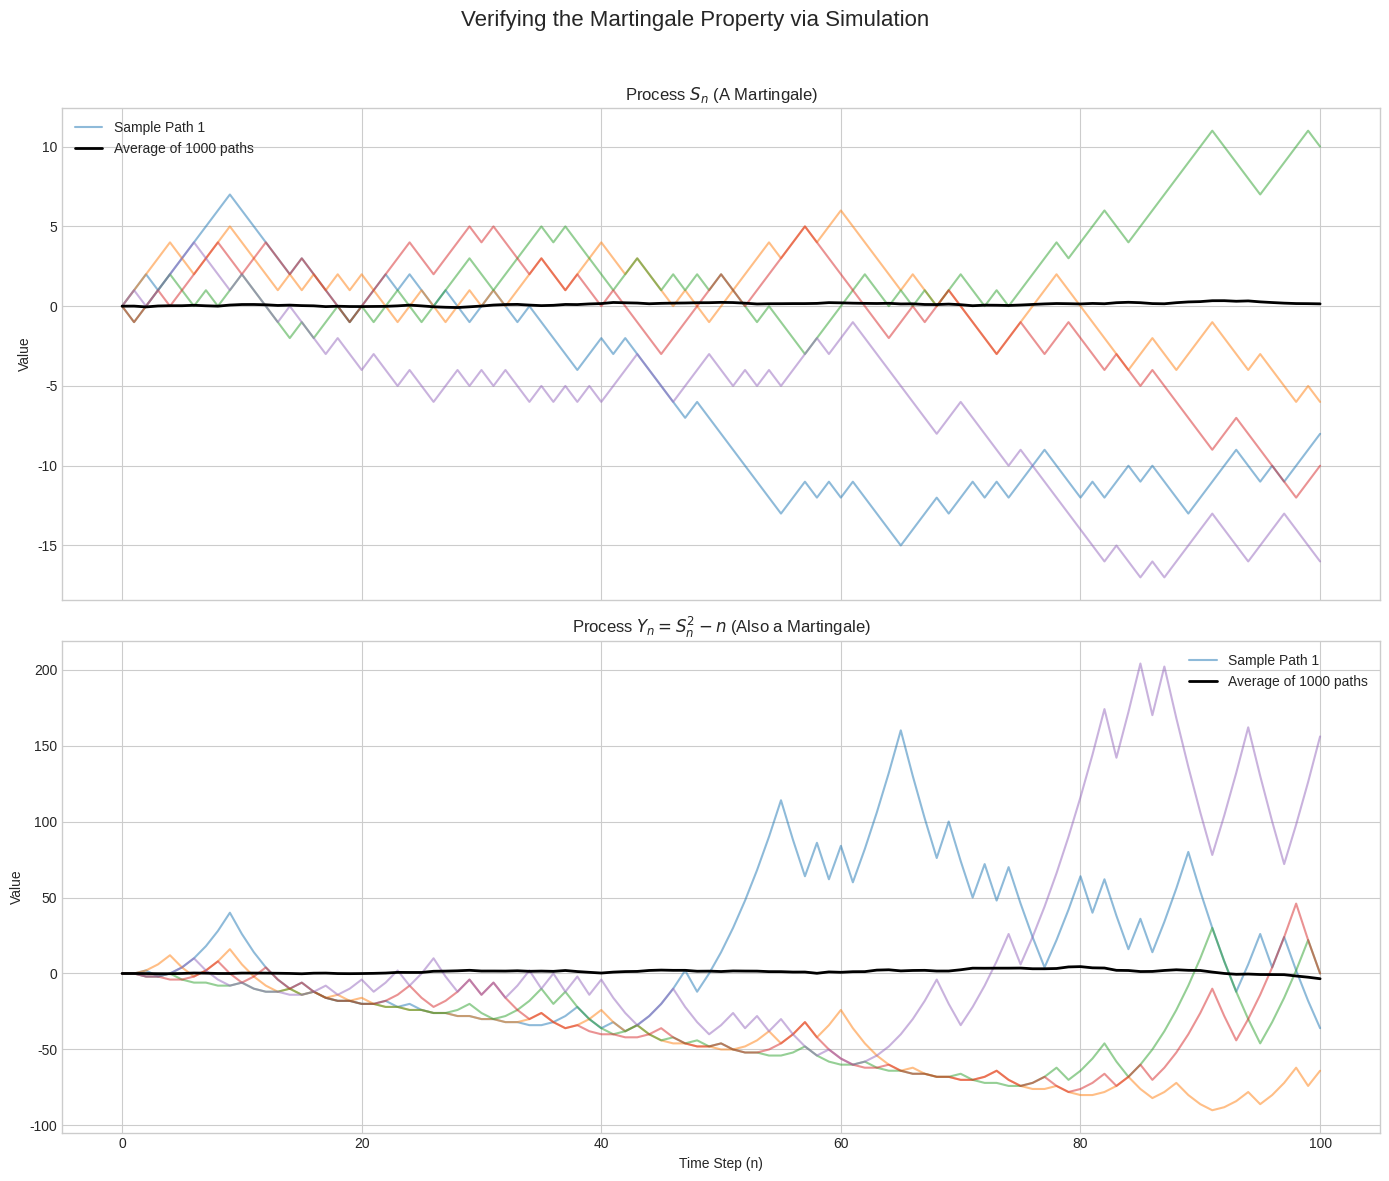

Recreate this plot in Python.
import numpy as np
import matplotlib.pyplot as plt

plt.style.use('seaborn-v0_8-whitegrid')

def simulate_martingale_check(num_steps, num_sims):
    """
    Simulates multiple paths of a symmetric random walk and the process Y_n = S_n^2 - n.
    Returns the paths for S_n and Y_n.
    """
    s_paths = np.zeros((num_sims, num_steps + 1))
    y_paths = np.zeros((num_sims, num_steps + 1))
    
    for i in range(num_sims):
        # Generate steps for one simulation
        steps = np.random.choice([-1, 1], size=num_steps)
        # Calculate the random walk path S_n
        s_path = np.concatenate(([0], steps)).cumsum()
        s_paths[i, :] = s_path
        
        # Calculate the Y_n = S_n^2 - n path
        n_values = np.arange(num_steps + 1)
        y_path = s_path**2 - n_values
        y_paths[i, :] = y_path
        
    return s_paths, y_paths

# --- Simulation Parameters ---
N_STEPS = 100
N_SIMS = 1000

s_paths, y_paths = simulate_martingale_check(N_STEPS, N_SIMS)

# Calculate the average path across all simulations
avg_s_path = np.mean(s_paths, axis=0)
avg_y_path = np.mean(y_paths, axis=0)

# --- Plotting ---
fig, (ax1, ax2) = plt.subplots(2, 1, figsize=(14, 12), sharex=True)

# Plot a few sample paths for S_n
for i in range(5):
    ax1.plot(s_paths[i, :], alpha=0.5, label=f'Sample Path {i+1}' if i < 1 else None)
ax1.plot(avg_s_path, color='black', linewidth=2, label=f'Average of {N_SIMS} paths')
ax1.set_title('Process $S_n$ (A Martingale)')
ax1.set_ylabel('Value')
ax1.legend()
ax1.grid(True)

# Plot a few sample paths for Y_n = S_n^2 - n
for i in range(5):
    ax2.plot(y_paths[i, :], alpha=0.5, label=f'Sample Path {i+1}' if i < 1 else None)
ax2.plot(avg_y_path, color='black', linewidth=2, label=f'Average of {N_SIMS} paths')
ax2.set_title('Process $Y_n = S_n^2 - n$ (Also a Martingale)')
ax2.set_xlabel('Time Step (n)')
ax2.set_ylabel('Value')
ax2.legend()
ax2.grid(True)

plt.suptitle('Verifying the Martingale Property via Simulation', fontsize=16)
plt.tight_layout(rect=[0, 0, 1, 0.96])
plt.show()